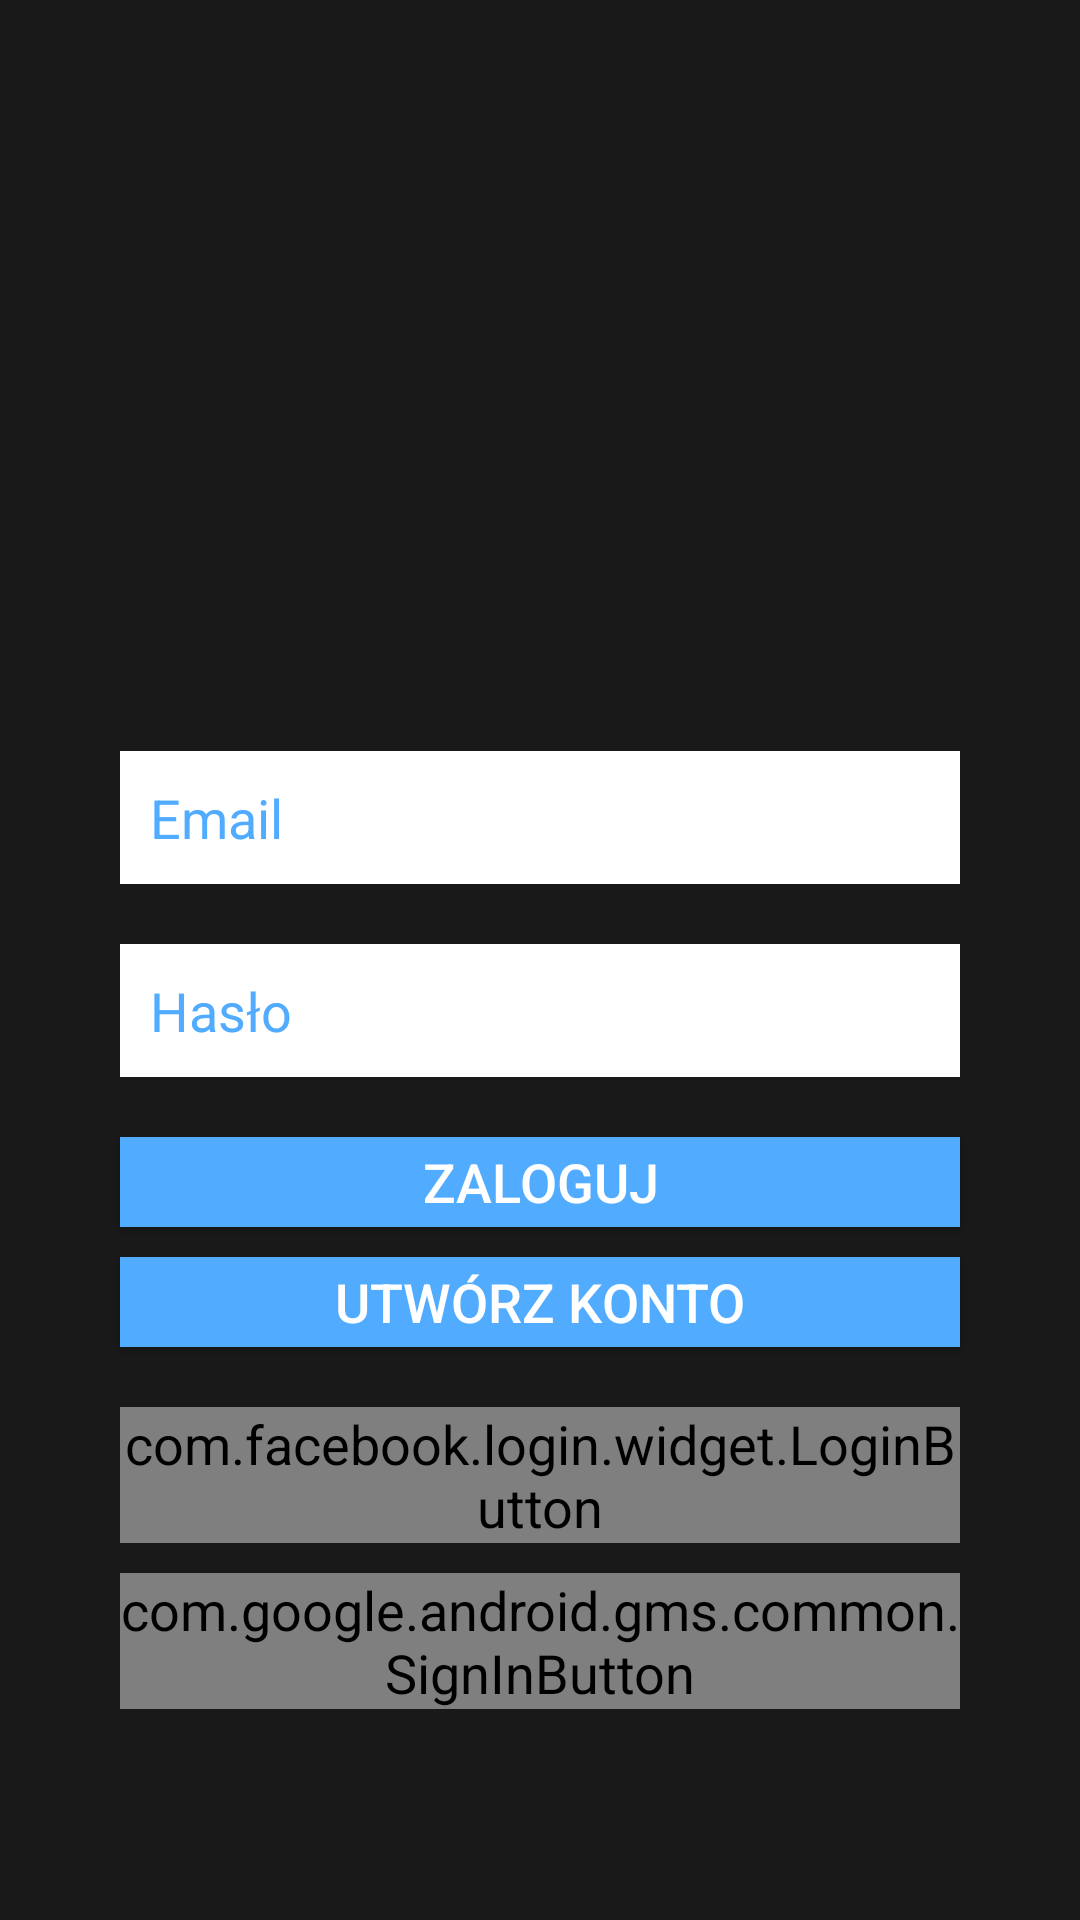

The Android layout XML behind this screen, and the referenced resources:
<!-- AndroidManifest.xml: application theme AppTheme -->
<!-- res/layout/activity_login.xml -->
<?xml version="1.0" encoding="utf-8"?>
<LinearLayout xmlns:android="http://schemas.android.com/apk/res/android"
    android:layout_width="match_parent"
    android:layout_height="match_parent"
    android:background="@color/darkGrey"
    android:gravity="center"
    android:orientation="vertical"
    android:padding="10dp" >

    <LinearLayout
        android:layout_width="match_parent"
        android:layout_height="wrap_content"
        android:layout_gravity="center"
        android:orientation="vertical"
        android:paddingLeft="20dp"
        android:paddingRight="20dp">

        <ImageView
            android:id="@+id/imageView"
            android:layout_width="match_parent"
            android:layout_height="100dp"
            android:layout_marginBottom="40dp"
            android:layout_marginTop="30dp"
            android:src="@drawable/header_backgroud_image" />

        
        
        
        
        
        
        
        
        

        <EditText
            android:id="@+id/email"
            android:layout_width="match_parent"
            android:layout_height="wrap_content"
            android:layout_margin="10dp"
            android:layout_marginBottom="10dp"
            android:background="@color/white"
            android:hint="Email"
            android:inputType="textEmailAddress"
            android:padding="10dp"
            android:singleLine="true"
            android:textColor="@color/darkBlue"
            android:textColorHint="@color/darkBlue" />

        <EditText
            android:id="@+id/password"
            android:layout_width="match_parent"
            android:layout_height="wrap_content"
            android:layout_margin="10dp"
            android:background="@color/white"
            android:hint="Hasło"
            android:inputType="textPassword"
            android:padding="10dp"
            android:singleLine="true"
            android:textColor="@color/darkBlue"
            android:textColorHint="@color/darkBlue" />

        

        <Button
            android:id="@+id/btn_login"
            android:layout_width="fill_parent"
            android:layout_height="30dp"
            android:layout_margin="10dp"
            android:background="@color/darkBlue"
            android:text="Zaloguj"
            android:textColor="@color/white" />

        

        <Button
            android:id="@+id/btn_register"
            android:layout_width="fill_parent"
            android:layout_height="30dp"
            android:layout_marginBottom="10dp"
            android:layout_marginEnd="10dp"
            android:layout_marginStart="10dp"
            android:background="@color/darkBlue"
            android:text="Utwórz konto"
            android:textColor="@color/white" />

        <com.facebook.login.widget.LoginButton
            android:id="@+id/btn_facebook_login"
            android:layout_width="match_parent"
            android:layout_height="wrap_content"
            android:layout_gravity="center_horizontal"
            android:layout_margin="10dp"
            android:layout_marginTop="10dp"
            android:text="Facebook Login" />

        <com.google.android.gms.common.SignInButton
            android:id="@+id/btn_google_login"
            android:layout_width="match_parent"
            android:layout_height="wrap_content"
            android:layout_marginEnd="10dp"
            android:layout_marginStart="10dp">

        </com.google.android.gms.common.SignInButton>
    </LinearLayout>

</LinearLayout>
<!-- resources referenced by this layout -->
<resources>
  <color name="darkBlue">#51acff</color>
  <color name="darkGrey">	#191919</color>
  <color name="white">#ffffff</color>
  <style name="AppTheme" parent="Theme.AppCompat.Light.DarkActionBar">
          
          <item name="android:textColorPrimary">@color/darkBlue</item>
          <item name="android:textColorSecondary">@color/darkBlue</item>
          <item name="colorPrimary">@color/colorPrimary</item>
          <item name="colorPrimaryDark">@color/colorPrimaryDark</item>
          <item name="colorAccent">@color/darkBlue</item>
          <item name="android:textSize">18sp</item>
      </style>
  <color name="colorPrimary">#191919</color>
  <color name="colorPrimaryDark">#000000</color>
</resources>
